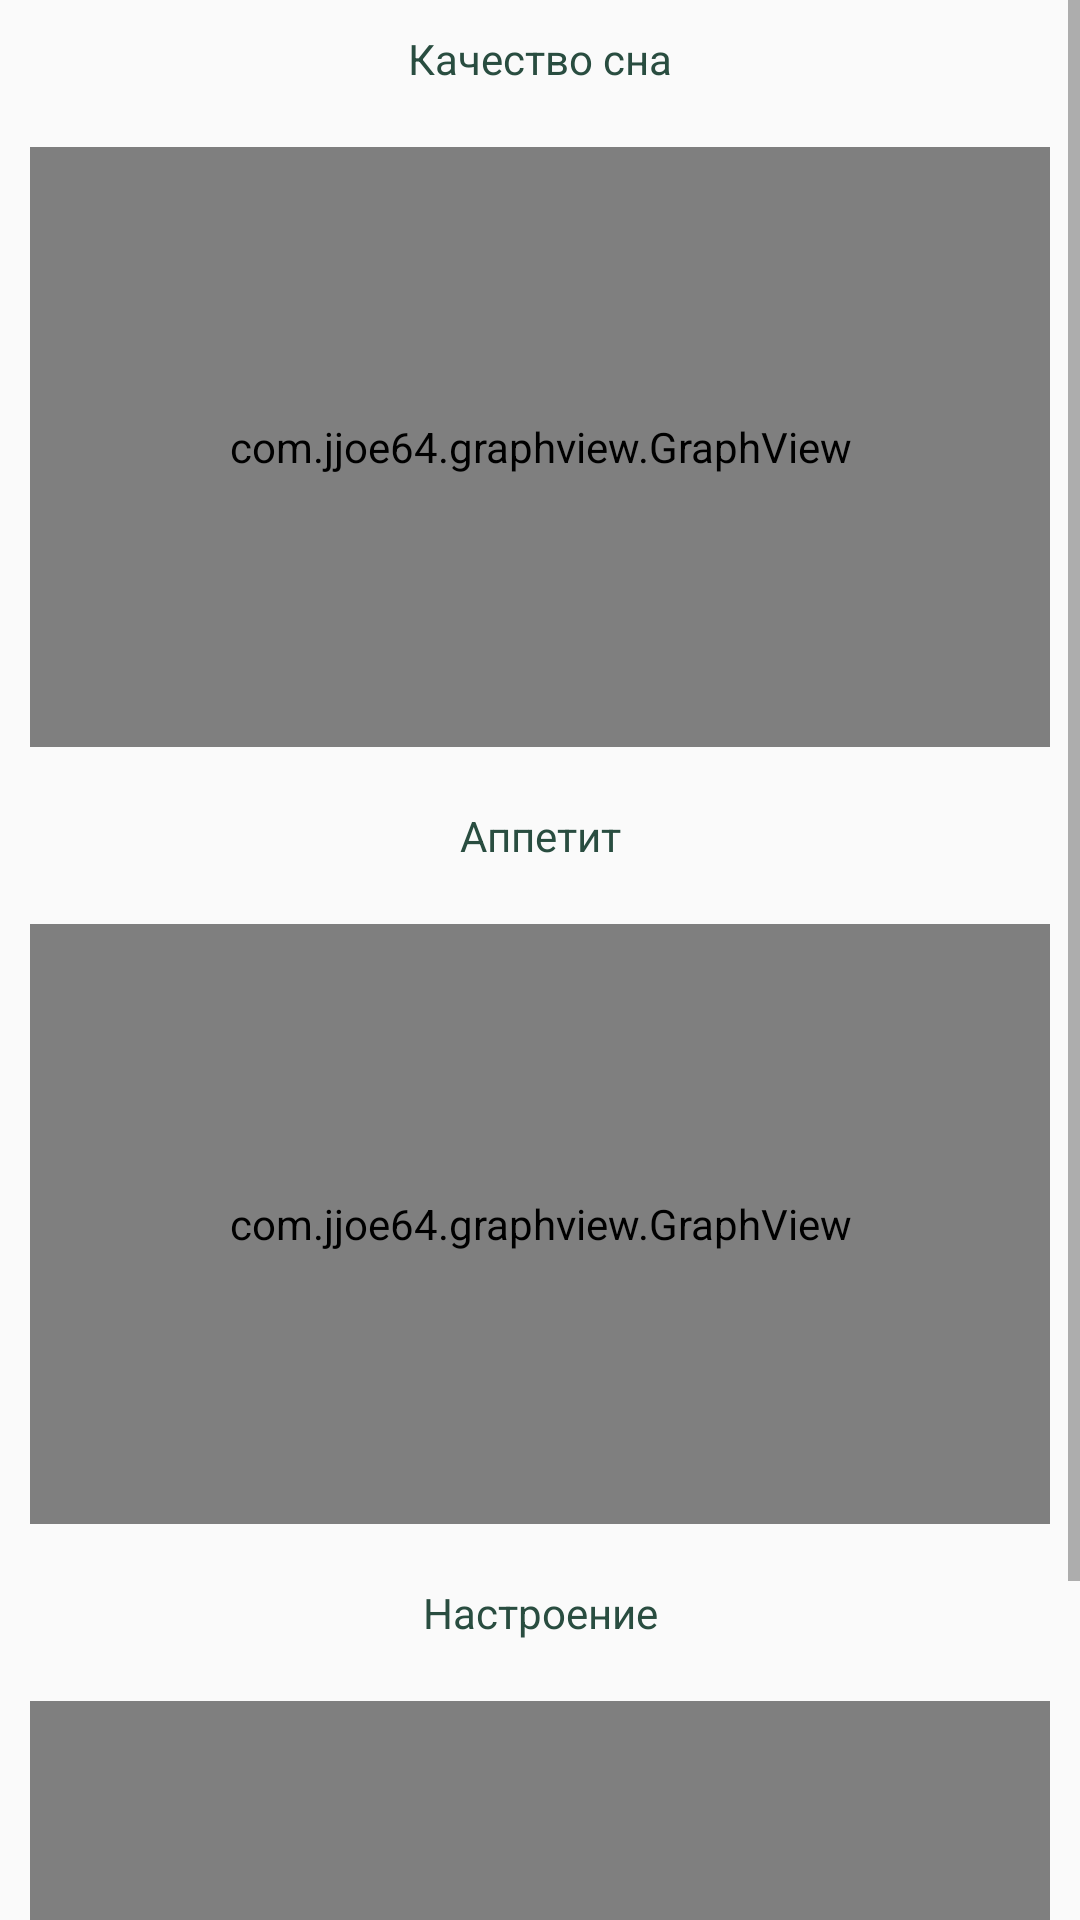

The Android layout XML behind this screen, and the referenced resources:
<!-- AndroidManifest.xml: application theme AppTheme -->
<!-- res/layout/activity_graphics.xml -->
<?xml version="1.0" encoding="utf-8"?>
<android.support.constraint.ConstraintLayout xmlns:android="http://schemas.android.com/apk/res/android"
    xmlns:app="http://schemas.android.com/apk/res-auto"
    xmlns:tools="http://schemas.android.com/tools"
    android:layout_width="match_parent"
    android:layout_height="match_parent"
    android:logo="@mipmap/ic_mentcare"
    tools:context=".GraphicsActivity">
    <ScrollView
        xmlns:android="http://schemas.android.com/apk/res/android"
        android:id="@+id/activity_main"
        android:layout_width="match_parent"
        android:layout_height="match_parent">
    <LinearLayout xmlns:android="http://schemas.android.com/apk/res/android"
        android:layout_width="match_parent"
        android:layout_height="wrap_content"
        android:orientation="vertical" >
        <TextView
            android:layout_height="wrap_content"
            android:layout_width="match_parent"
            android:textAlignment="center"
            android:id="@+id/sleepText"
            android:layout_margin="10dp"
            android:text="Качество сна"
            android:textColor="@color/dark"/>
        <com.jjoe64.graphview.GraphView
            android:layout_width="match_parent"
            android:layout_height="200dip"
            android:layout_margin="10dp"
            android:scrollbarAlwaysDrawHorizontalTrack="true"
            android:id="@+id/sleepGraph" />
        <TextView
            android:layout_height="wrap_content"
            android:layout_width="match_parent"
            android:textAlignment="center"
            android:id="@+id/appetiteText"
            android:layout_margin="10dp"
            android:text="Аппетит"
            android:textColor="@color/dark"/>
        <com.jjoe64.graphview.GraphView
            android:layout_width="match_parent"
            android:layout_height="200dip"
            android:layout_margin="10dp"
            android:scrollbarAlwaysDrawHorizontalTrack="true"
            android:id="@+id/appetiteGraph" />
        <TextView
            android:layout_height="wrap_content"
            android:layout_width="match_parent"
            android:textAlignment="center"
            android:layout_margin="10dp"
            android:id="@+id/moodText"
            android:text="Настроение"
            android:textColor="@color/dark"/>
        <com.jjoe64.graphview.GraphView
            android:layout_width="match_parent"
            android:layout_margin="10dp"
            android:scrollbarAlwaysDrawHorizontalTrack="true"
            android:layout_height="200dip"
            android:id="@+id/moodGraph" />
    </LinearLayout>
    </ScrollView>
</android.support.constraint.ConstraintLayout>
<!-- resources referenced by this layout -->
<resources>
  <color name="dark">#294D40</color>
  <!-- mipmap ic_mentcare: png bitmap (mipmap-hdpi, 3988 bytes) -->
  <style name="AppTheme" parent="Theme.AppCompat.Light.DarkActionBar">
          
          <item name="colorPrimary">@color/main</item>
          <item name="colorPrimaryDark">@color/grey</item>
          <item name="colorAccent">@color/dark</item>
      </style>
  <color name="main">#539980</color>
  <color name="grey">#3F4D48</color>
</resources>
